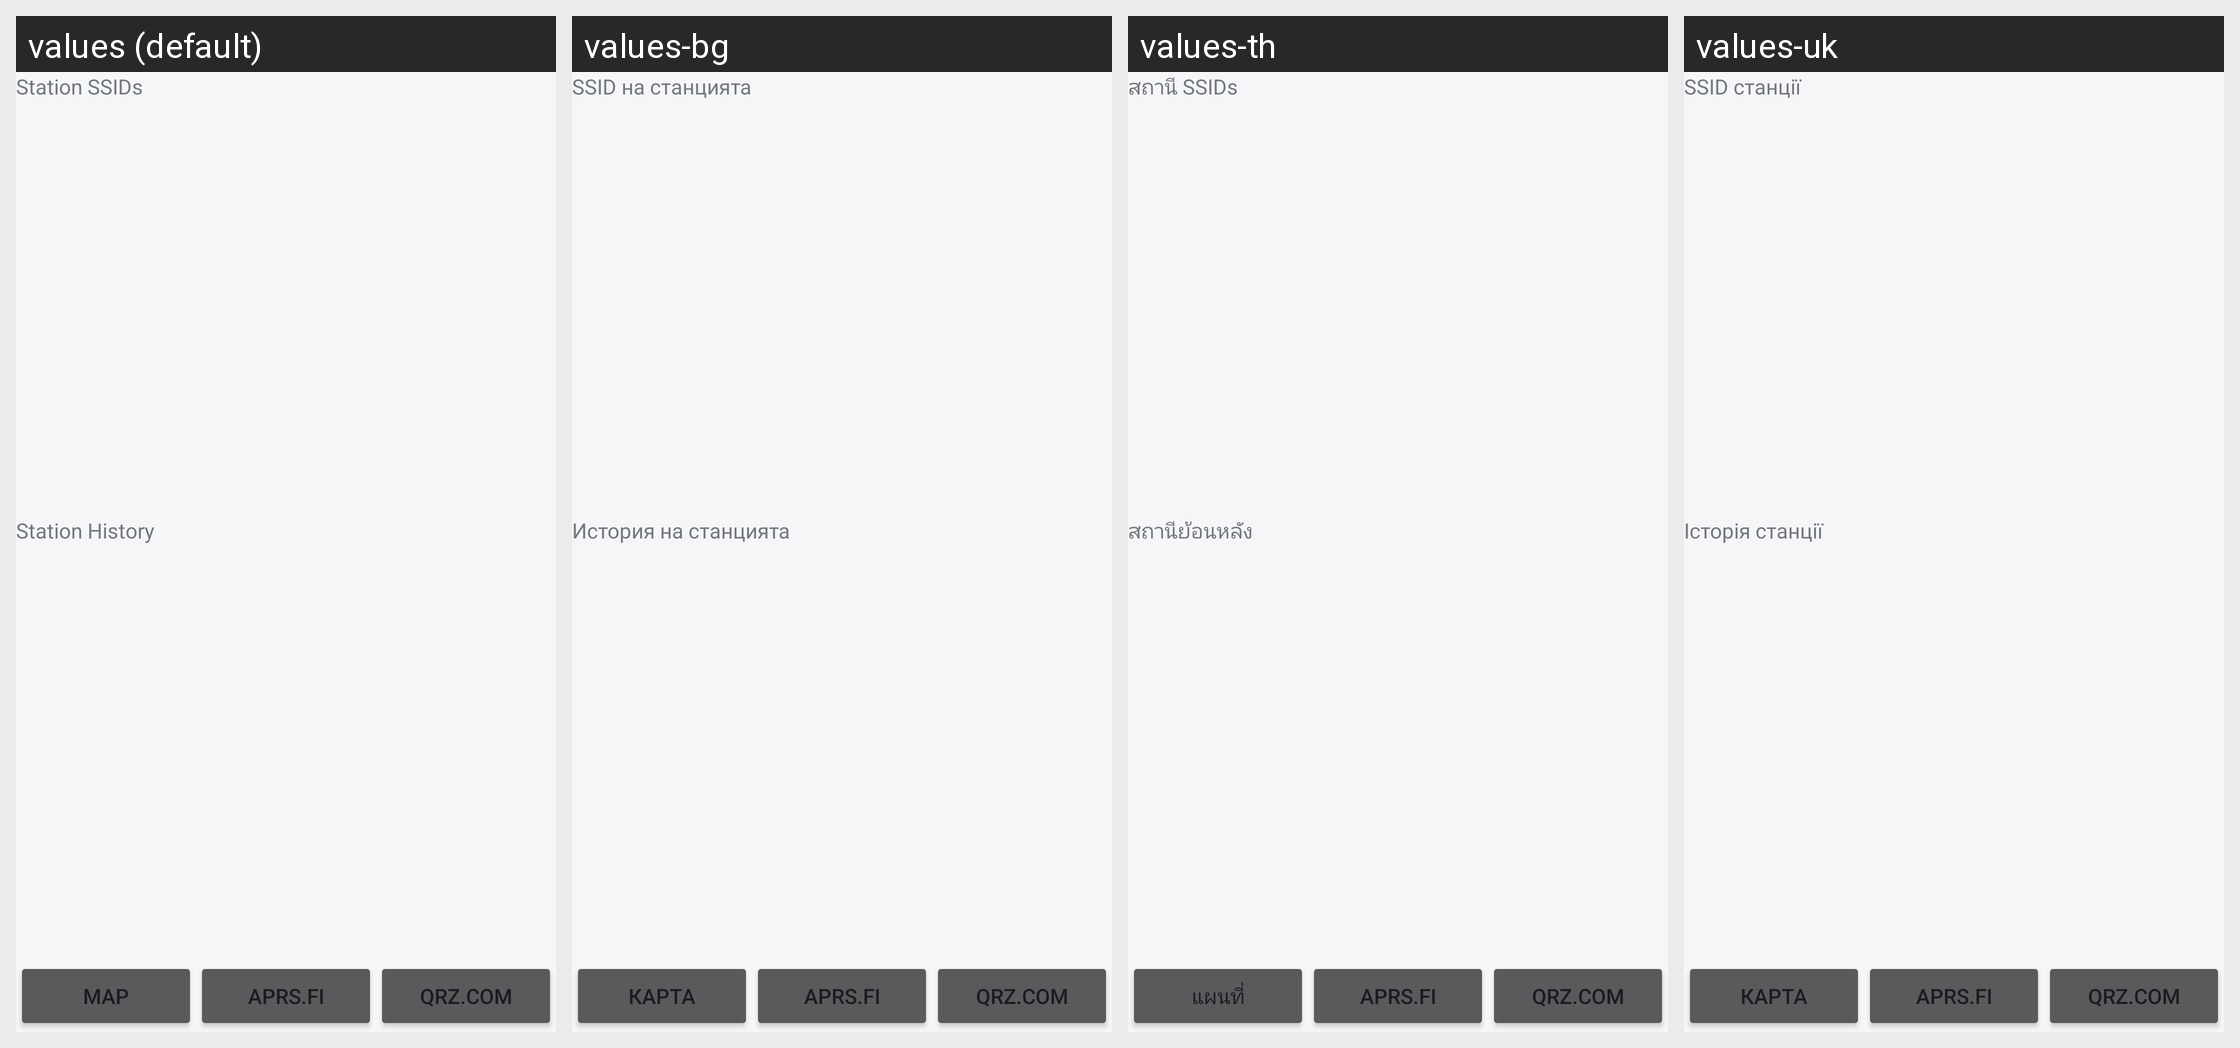

Strings drawn on this Android screen and how each of the app's shown locales translates them:
Android screen res/layout/stationactivity.xml rendered under 4 locales, left to right: values (default), values-bg, values-th, values-uk. Device: Nexus 5 (rendered at 1080×1920; each locale shown at half size, 540×960, under a caption strip naming it); theme AppTheme.
Other locales in the repository, not shown: values-af, values-ar, values-br, values-bs, values-ca, values-ceb, values-cs, values-da, values-de, values-el, values-en-rAU, values-en-rGB, values-es, values-et, values-fi, values-fr, values-fr-rCA, values-gl, values-hi, values-hr, values-hu, values-ia, values-in, values-is, values-it, values-iw, values-ja, values-kab, values-ko, values-ku, values-lb, values-lij, values-ms, values-nan, values-nb, values-ne, values-nl, values-oc, values-pl, values-pt, values-pt-rBR, values-ro, values-ru, values-sk, values-sl, values-sr, values-sv, values-tr, values-zh-rCN, values-zh-rHK.
Strings drawn on this screen, with the default value and each locale's value (text and hints the layout hard-codes, and strings that could not be matched under every locale, appear in the picture but are not listed):

sta_ssids
  values: Station SSIDs
  values-bg: SSID на станцията
  values-th: สถานี SSIDs
  values-uk: SSID станції

sta_history
  values: Station History
  values-bg: История на станцията
  values-th: สถานีย้อนหลัง
  values-uk: Історія станції

sta_map
  values: Map
  values-bg: Карта
  values-th: แผนที่
  values-uk: Карта

sta_aprsfi
  values: aprs.fi
  values-bg: aprs.fi
  values-th: aprs.fi
  values-uk: aprs.fi

sta_qrzcom
  values: QRZ.com
  values-bg: QRZ.com
  values-th: QRZ.com
  values-uk: QRZ.com
